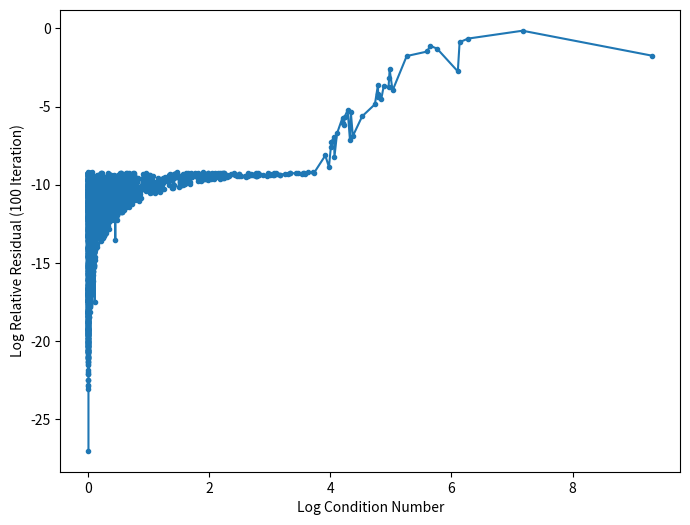

Write Python code to recreate this figure.
import numpy as np
import matplotlib.pyplot as plt
np.random.seed(1234567890)

def loss(x, A, b):
    return np.linalg.norm(A @ x - b) / np.linalg.norm(b)
    
def gauss_seidel(A, b):
    x = b.copy()
    cnt = 0
    old_loss = loss(x, A, b)
    rate = None
    while old_loss > 1e-4 and cnt < 100:
        for i in range(len(x)):
            sigma = b[i, 0]
            for j in range(0, len(x)):
                if j == i:
                    continue
                else:
                    sigma -= A[i, j] * x[j, 0]
            x[i, 0] = sigma / A[i, i]
        cnt += 1
        new_loss = loss(x, A, b)
        rate = new_loss / old_loss
        old_loss = new_loss
    return loss(x, A, b)

results = []
for N in (2, 3, 4):
    b = np.random.normal(size=(N, 1))
    for i in range(1000):
        A = np.ones(shape=(N, N))
        for r in range(A.shape[0]):
            for c in range(r + 1, A.shape[1]):
                if r == c:
                    continue
                else:
                    pass
                val = (np.random.random() - 0.5) * 2 * np.exp(np.random.randint(-20, 2))
                A[r, c] = val
                A[c, r] = val
        cond, metric = np.linalg.cond(A), gauss_seidel(A, b)
        if np.all(np.linalg.eig(A)[0] > 0) and np.all(np.diag(A) == 1) and np.all(A.T == A):
            results.append((cond, metric))
        else:
            pass

results = sorted(results, key=lambda x: x[0])
results = np.array(results, dtype=float)

fig, ax = plt.subplots(1, 1, figsize=(8, 6))
ax.plot(np.log(results[:, 0]), np.log(results[:, 1]), marker='.')
ax.set_xlabel('Log Condition Number')
ax.set_ylabel('Log Relative Residual (100 Iteration)')
fig.savefig('p4.png')